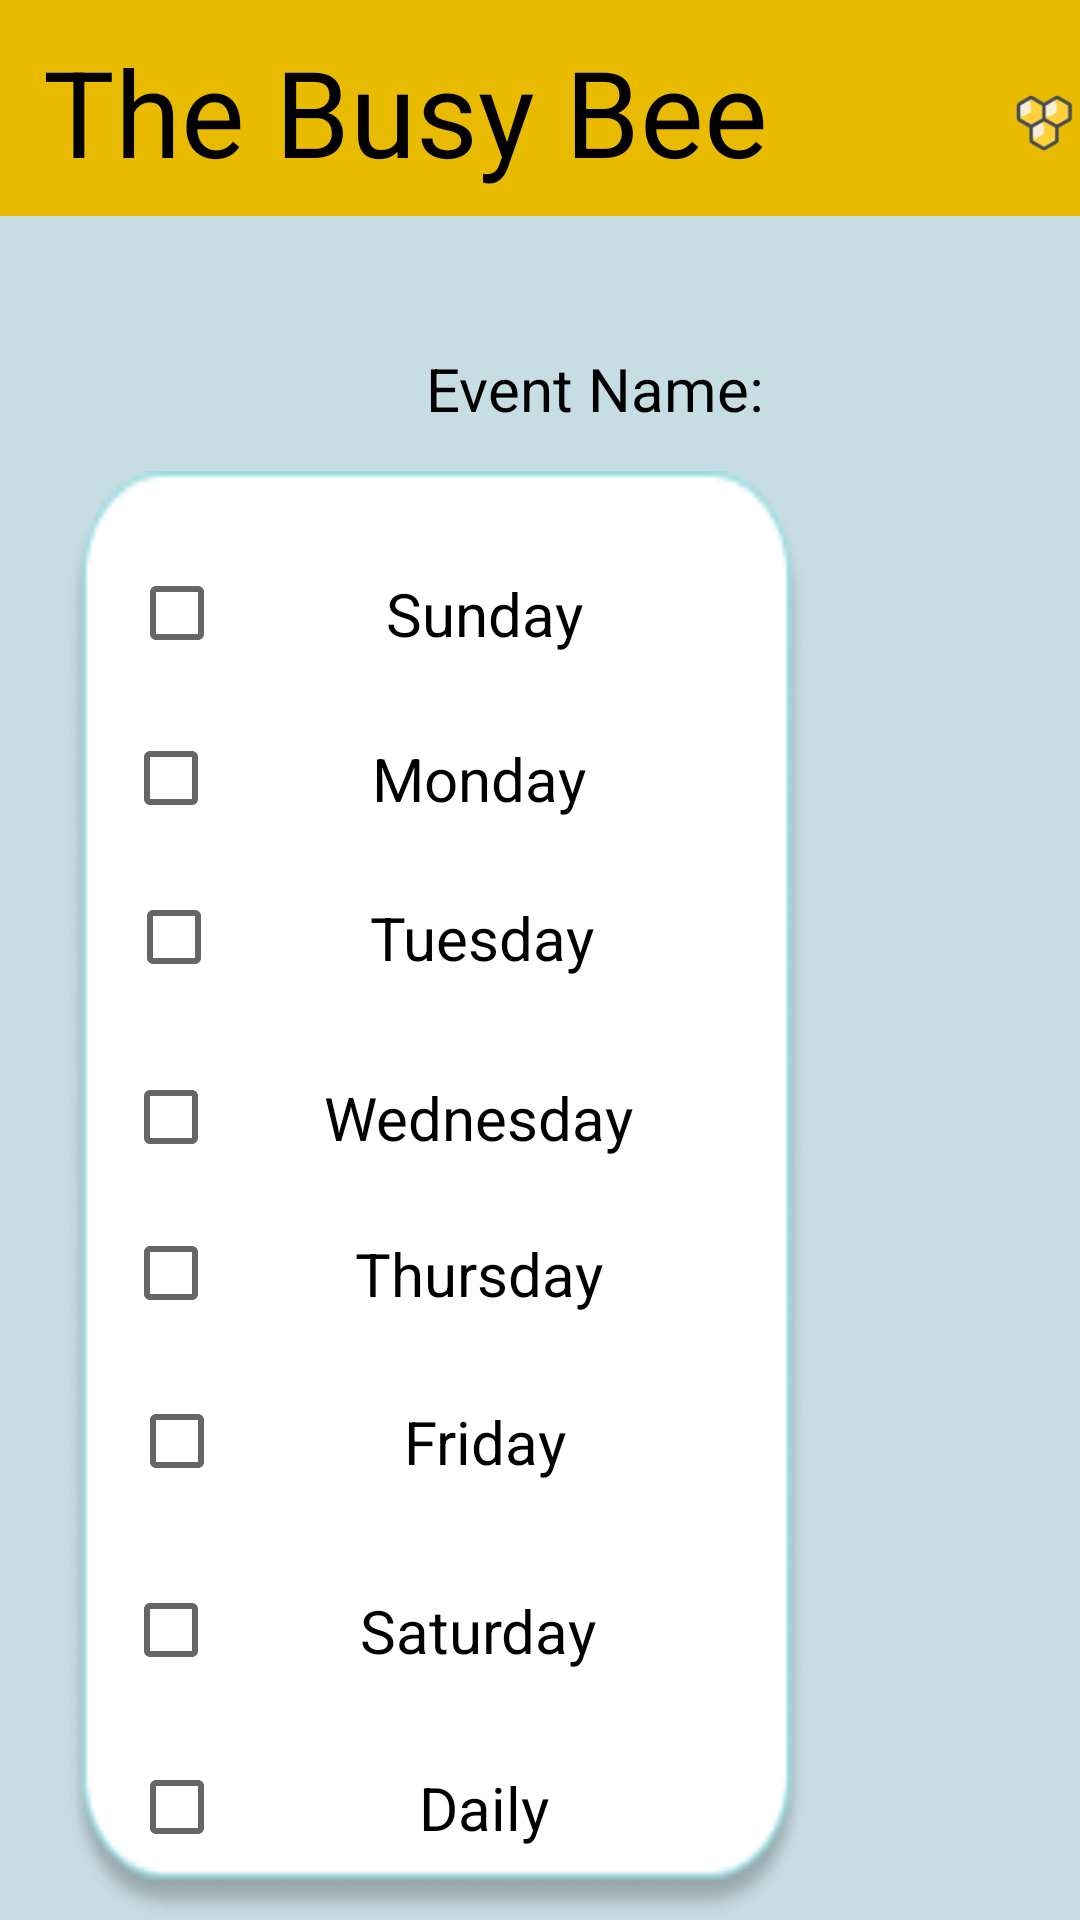

Layout XML and referenced resources for this Android screen:
<!-- AndroidManifest.xml: application theme Theme.BusyBeeReminder -->
<!-- res/layout/activity_add_rem.xml -->
<RelativeLayout xmlns:android="http://schemas.android.com/apk/res/android"
    xmlns:app="http://schemas.android.com/apk/res-auto"
    android:id="@+id/activity_add_rem"
    android:layout_width="fill_parent"
    android:layout_height="fill_parent"
    android:background="#C7DDE4"
    android:visibility="visible">

    <ImageView
        android:id="@+id/honeyIcon"
        android:layout_width="64dp"
        android:layout_height="66dp"
        android:layout_alignParentLeft="true"
        android:layout_alignParentTop="true"
        android:layout_marginLeft="336dp"
        android:layout_marginTop="8dp"
        app:srcCompat="@drawable/honeyCombIcon"
        android:elevation="4dp"/>

    <TextView
        android:id="@+id/event_text"
        android:layout_width="308dp"
        android:layout_height="47dp"
        android:layout_alignParentLeft="true"
        android:layout_alignParentTop="true"
        android:layout_marginLeft="44dp"
        android:layout_marginTop="106dp"
        android:elevation="8dp"
        android:gravity="center_horizontal|center_vertical"
        android:text="@string/eventAsk"
        android:textAppearance="@style/to_do_list_" />

    <View
        android:id="@+id/to_do_list_"
        android:layout_width="247dp"
        android:layout_height="500dp"
        android:layout_alignParentLeft="true"
        android:layout_alignParentTop="true"
        android:layout_marginLeft="22dp"
        android:layout_marginTop="157dp"
        android:background="@drawable/toDo"
        android:elevation="4dp" />

    <View
        android:id="@+id/event"
        android:layout_width="wrap_content"
        android:layout_height="76dp"
        android:layout_alignParentTop="true"
        android:layout_alignParentRight="true"
        android:layout_alignParentBottom="true"
        android:layout_marginTop="83dp"
        android:layout_marginRight="31dp"
        android:layout_marginBottom="572dp"
        android:background="@drawable/affBox"
        android:elevation="4dp" />

    
    <View
        android:id="@+id/bee_logo"
        android:layout_width="match_parent"
        android:layout_height="72dp"
        android:background="#E9BB00" />

    <TextView
        android:id="@+id/the_busy_be"
        android:layout_width="270dp"
        android:layout_height="74dp"
        android:gravity="center_horizontal|center_vertical"
        android:text="@string/the_busy_be"
        android:textAppearance="@style/the_busy_be" />

    <CheckBox
        android:id="@+id/sunday"
        android:layout_width="205dp"
        android:layout_height="37dp"
        android:layout_alignParentLeft="true"
        android:layout_alignParentTop="true"
        android:layout_marginLeft="43dp"
        android:layout_marginTop="186dp"
        android:elevation="4dp"
        android:gravity="center_horizontal|center_vertical"
        android:text="@string/sunday"
        android:textAppearance="@style/to_do_list_" />

    <CheckBox
        android:id="@+id/monday"
        android:layout_width="205dp"
        android:layout_height="37dp"
        android:layout_alignParentLeft="true"
        android:layout_alignParentTop="true"
        android:layout_marginLeft="41dp"
        android:layout_marginTop="241dp"
        android:elevation="4dp"
        android:gravity="center_horizontal|center_vertical"
        android:text="@string/monday"
        android:textAppearance="@style/to_do_list_" />

    <CheckBox
        android:id="@+id/tuesday"
        android:layout_width="205dp"
        android:layout_height="37dp"
        android:layout_alignParentLeft="true"
        android:layout_alignParentTop="true"
        android:layout_marginLeft="42dp"
        android:layout_marginTop="294dp"
        android:elevation="4dp"
        android:gravity="center_horizontal|center_vertical"
        android:text="@string/tuesday"
        android:textAppearance="@style/to_do_list_" />

    <CheckBox
        android:id="@+id/wednesday"
        android:layout_width="205dp"
        android:layout_height="37dp"
        android:layout_alignParentLeft="true"
        android:layout_alignParentTop="true"
        android:layout_marginLeft="41dp"
        android:layout_marginTop="354dp"
        android:elevation="4dp"
        android:gravity="center_horizontal|center_vertical"
        android:text="@string/wednesday"
        android:textAppearance="@style/to_do_list_" />

    <CheckBox
        android:id="@+id/thursday"
        android:layout_width="205dp"
        android:layout_height="37dp"
        android:layout_alignParentLeft="true"
        android:layout_alignParentTop="true"
        android:layout_marginLeft="41dp"
        android:layout_marginTop="406dp"
        android:elevation="4dp"
        android:gravity="center_horizontal|center_vertical"
        android:text="@string/thursday"
        android:textAppearance="@style/to_do_list_" />

    <CheckBox
        android:id="@+id/friday"
        android:layout_width="205dp"
        android:layout_height="37dp"
        android:layout_alignParentLeft="true"
        android:layout_alignParentTop="true"
        android:layout_marginLeft="43dp"
        android:layout_marginTop="462dp"
        android:elevation="4dp"
        android:gravity="center_horizontal|center_vertical"
        android:text="@string/friday"
        android:textAppearance="@style/to_do_list_" />

    <CheckBox
        android:id="@+id/saturday"
        android:layout_width="205dp"
        android:layout_height="37dp"
        android:layout_alignParentLeft="true"
        android:layout_alignParentTop="true"
        android:layout_marginLeft="41dp"
        android:layout_marginTop="525dp"
        android:elevation="4dp"
        android:gravity="center_horizontal|center_vertical"
        android:text="@string/saturday"
        android:textAppearance="@style/to_do_list_" />

    <CheckBox
        android:id="@+id/daily"
        android:layout_width="205dp"
        android:layout_height="37dp"
        android:layout_alignParentLeft="true"
        android:layout_alignParentTop="true"
        android:layout_marginLeft="43dp"
        android:layout_marginTop="584dp"
        android:elevation="4dp"
        android:gravity="center_horizontal|center_vertical"
        android:text="@string/daily"
        android:textAppearance="@style/to_do_list_" />

</RelativeLayout>
<!-- resources referenced by this layout -->
<resources>
  <!-- drawable affBox: png bitmap (drawable, 4948 bytes) -->
  <!-- drawable honeyCombIcon: png bitmap (drawable, 2888 bytes) -->
  <!-- drawable toDo: png bitmap (drawable, 6186 bytes) -->
  <string name="daily">Daily</string>
  <string name="eventAsk">Event Name: </string>
  <string name="friday">Friday</string>
  <string name="monday">Monday</string>
  <string name="saturday">Saturday</string>
  <string name="sunday">Sunday</string>
  <string name="the_busy_be">The Busy Bee</string>
  <string name="thursday">Thursday</string>
  <string name="tuesday">Tuesday</string>
  <string name="wednesday">Wednesday</string>
  <style name="the_busy_be">
  
          <item name="android:textSize">
              40sp
          </item>
  
          <item name="android:textColor">
              #000000
          </item>
  
      </style>
  <style name="to_do_list_">
              <item name="android:textSize">
                  20sp
              </item>
  
              <item name="android:textColor">
                  #000000
              </item>
      </style>
  <style name="Theme.BusyBeeReminder" parent="Theme.MaterialComponents.DayNight.DarkActionBar">
          
          <item name="colorPrimary">@color/purple_500</item>
          <item name="colorPrimaryVariant">@color/purple_700</item>
          <item name="colorOnPrimary">@color/white</item>
          
          <item name="colorSecondary">@color/teal_200</item>
          <item name="colorSecondaryVariant">@color/teal_700</item>
          <item name="colorOnSecondary">@color/black</item>
          
          <item name="android:statusBarColor" tools:targetApi="l">?attr/colorPrimaryVariant</item>
          
      </style>
  <!-- not gathered from this repository: default colours our renderer supplied (Android Studio template values) -->
  <color name="purple_500">#FF6200EE</color>
  <color name="purple_700">#FF3700B3</color>
  <color name="teal_200">#FF03DAC5</color>
  <color name="teal_700">#FF018786</color>
  <color name="black">#FF000000</color>
  <color name="white">#FFFFFFFF</color>
</resources>
